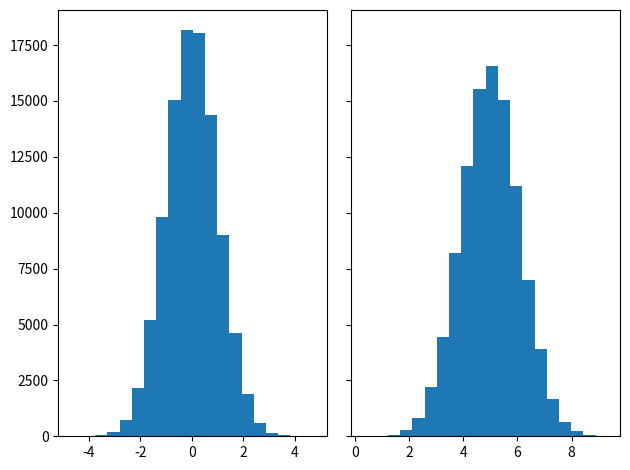

Reproduce this figure in Python.
#encoding=utf-8
'''
Created on 2019-8-16

@author: zhangxiao
'''

import matplotlib.pyplot as plt
import numpy as np

N_points = 100000
n_bins = 20

# Generate a normal distribution, center at x=0 and y=5
x = np.random.randn(N_points)
y = .4 * x + np.random.randn(100000) + 5

fig, axs = plt.subplots(1, 2, sharey=True, tight_layout=True)

# We can set the number of bins with the `bins` kwarg
axs[0].hist(x, bins=n_bins)
axs[1].hist(y, bins=n_bins)

plt.show()
